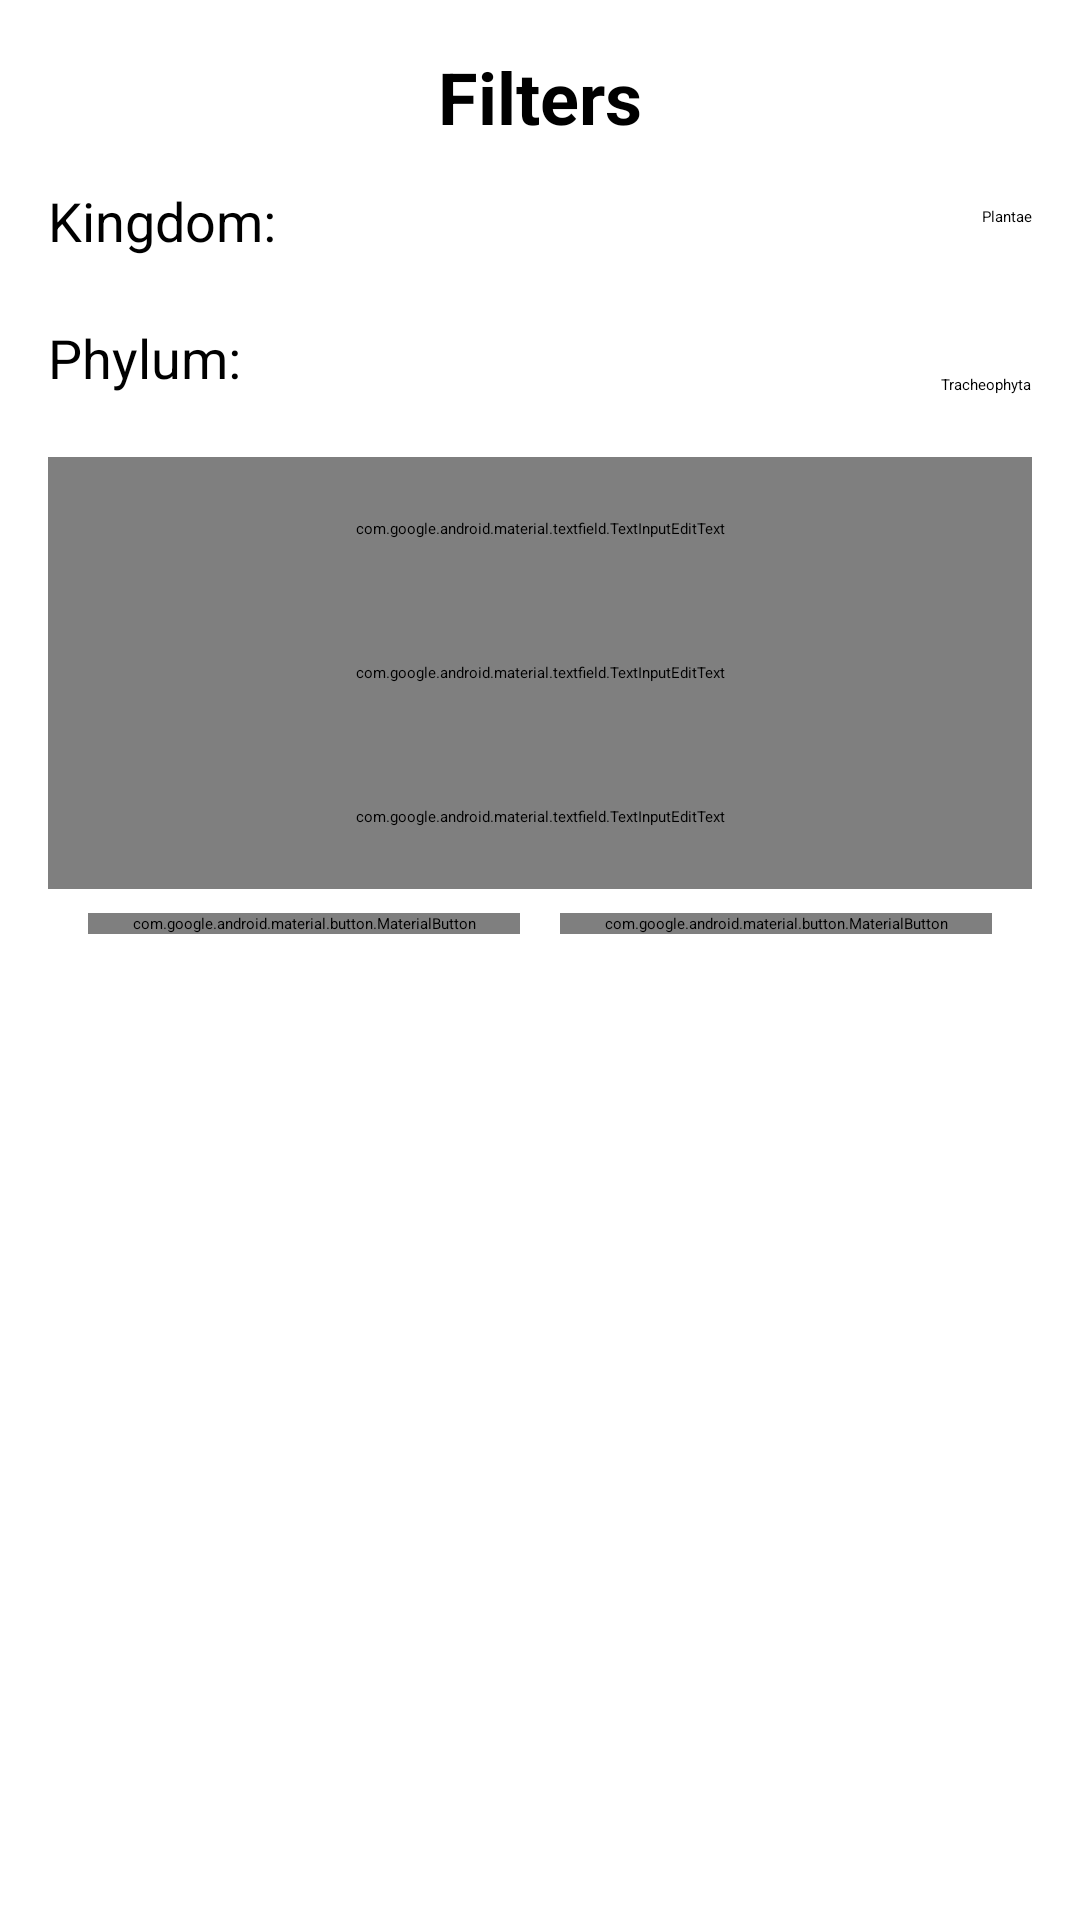

Reconstruct the res/layout file that produces this screen, plus the resources it refers to.
<!-- AndroidManifest.xml: application theme Theme.FloralEye -->
<!-- res/layout/bottom_sheet_dictionary_filter.xml -->
<?xml version="1.0" encoding="utf-8"?>
<layout
    xmlns:android="http://schemas.android.com/apk/res/android"
    xmlns:app="http://schemas.android.com/apk/res-auto"
    xmlns:tools="http://schemas.android.com/tools"
    tools:context=".ui.dictionary.FilterBottomSheet">

    <data>
        <variable
            name="filters"
            type="com.example.floraleye.models.Taxonomy" />
    </data>

    <ScrollView
        android:layout_width="match_parent"
        android:layout_height="match_parent"
        android:fillViewport="true"
        app:layout_constraintBottom_toBottomOf="parent"
        app:layout_constraintEnd_toEndOf="parent"
        app:layout_constraintStart_toStartOf="parent">

        <androidx.constraintlayout.widget.ConstraintLayout
            android:layout_width="match_parent"
            android:layout_height="wrap_content"
            android:orientation="vertical"
            android:padding="16dp">

            <androidx.appcompat.widget.AppCompatTextView
                android:id="@+id/filterTitle"
                android:layout_width="match_parent"
                android:layout_height="wrap_content"
                android:layout_marginStart="32dp"
                android:layout_marginEnd="32dp"
                android:text="@string/str_filter_dictionary"
                android:textAlignment="center"
                android:textSize="24sp"
                android:textStyle="bold"
                app:layout_constraintEnd_toEndOf="parent"
                app:layout_constraintHorizontal_bias="0.5"
                app:layout_constraintStart_toStartOf="parent"
                app:layout_constraintTop_toTopOf="parent" />

            <androidx.constraintlayout.widget.ConstraintLayout
                android:id="@+id/fieldLayout"
                android:layout_width="match_parent"
                android:layout_height="wrap_content"
                app:layout_constraintTop_toBottomOf="@id/filterTitle"
                app:layout_constraintStart_toStartOf="parent"
                app:layout_constraintEnd_toEndOf="parent">

                <androidx.appcompat.widget.AppCompatTextView
                    android:id="@+id/kingdomTextView"
                    android:layout_width="wrap_content"
                    android:layout_height="wrap_content"
                    android:textAlignment="center"
                    android:maxLines="1"
                    android:ellipsize="end"
                    android:textSize="18sp"
                    android:text="@string/str_field_details_kingdom"
                    android:layout_marginBottom="8dp"
                    app:layout_constraintStart_toStartOf="parent"
                    app:layout_constraintBottom_toTopOf="@id/phylumTextView"
                    app:layout_constraintTop_toTopOf="parent" />

                <Spinner
                    android:id="@+id/kingdomSpinner"
                    android:layout_width="wrap_content"
                    android:layout_height="48dp"
                    android:entries="@array/kingdom_array"
                    android:layout_marginBottom="8dp"
                    app:layout_constraintEnd_toEndOf="parent"
                    app:layout_constraintBottom_toTopOf="@id/phylumSpinner"
                    app:layout_constraintTop_toTopOf="parent"/>

                <androidx.appcompat.widget.AppCompatTextView
                    android:id="@+id/phylumTextView"
                    android:layout_width="wrap_content"
                    android:layout_height="wrap_content"
                    android:textAlignment="center"
                    android:maxLines="1"
                    android:ellipsize="end"
                    android:textSize="18sp"
                    android:text="@string/str_field_details_phylum"
                    android:layout_marginBottom="8dp"
                    app:layout_constraintStart_toStartOf="parent"
                    app:layout_constraintBottom_toTopOf="@id/genusEditText"
                    app:layout_constraintTop_toBottomOf="@id/kingdomTextView" />

                <Spinner
                    android:id="@+id/phylumSpinner"
                    android:layout_width="wrap_content"
                    android:layout_height="48dp"
                    android:entries="@array/phylum_array"
                    android:layout_marginBottom="8dp"
                    app:layout_constraintEnd_toEndOf="parent"
                    app:layout_constraintBottom_toTopOf="@id/genusEditText"
                    app:layout_constraintTop_toBottomOf="@id/kingdomSpinner"/>

                <com.google.android.material.textfield.TextInputEditText
                    android:id="@+id/genusEditText"
                    android:layout_width="match_parent"
                    android:layout_height="48dp"
                    android:hint="@string/str_field_details_genus"
                    android:inputType="textFilter"
                    android:imeOptions="flagNoExtractUi"
                    android:layout_marginBottom="8dp"
                    android:text="@{filters.genus}"
                    app:layout_constraintEnd_toEndOf="parent"
                    app:layout_constraintStart_toStartOf="parent"
                    app:layout_constraintTop_toBottomOf="@id/phylumSpinner"/>

                <com.google.android.material.textfield.TextInputEditText
                    android:id="@+id/familyEditText"
                    android:layout_width="match_parent"
                    android:layout_height="48dp"
                    android:hint="@string/str_field_details_family"
                    android:inputType="textFilter"
                    android:imeOptions="flagNoExtractUi"
                    android:layout_marginBottom="8dp"
                    android:text="@{filters.family}"
                    app:layout_constraintEnd_toEndOf="parent"
                    app:layout_constraintStart_toStartOf="parent"
                    app:layout_constraintTop_toBottomOf="@id/genusEditText"/>

                <com.google.android.material.textfield.TextInputEditText
                    android:id="@+id/speciesEditText"
                    android:layout_width="match_parent"
                    android:layout_height="48dp"
                    android:hint="@string/str_field_details_species"
                    android:inputType="textFilter"
                    android:imeOptions="flagNoExtractUi"
                    android:layout_marginBottom="8dp"
                    android:text="@{filters.species}"
                    app:layout_constraintEnd_toEndOf="parent"
                    app:layout_constraintStart_toStartOf="parent"
                    app:layout_constraintTop_toBottomOf="@id/familyEditText"/>
            </androidx.constraintlayout.widget.ConstraintLayout>

            <androidx.constraintlayout.widget.ConstraintLayout
                android:layout_width="match_parent"
                android:layout_height="wrap_content"
                android:orientation="horizontal"
                android:layout_marginTop="8dp"
                app:layout_constraintEnd_toEndOf="parent"
                app:layout_constraintStart_toStartOf="parent"
                app:layout_constraintTop_toBottomOf="@id/fieldLayout">

                <com.google.android.material.button.MaterialButton
                    android:id="@+id/applyFiltersButton"
                    android:layout_width="144dp"
                    android:layout_height="wrap_content"
                    android:text="@string/str_apply_filter"
                    android:textAlignment="center"
                    android:textSize="16sp"
                    app:cornerRadius="16dp"
                    app:layout_constraintBottom_toBottomOf="parent"
                    app:layout_constraintEnd_toStartOf="@+id/resetFiltersButton"
                    app:layout_constraintHorizontal_bias="0.5"
                    app:layout_constraintStart_toStartOf="parent"
                    app:layout_constraintTop_toTopOf="parent" />

                <com.google.android.material.button.MaterialButton
                    android:id="@+id/resetFiltersButton"
                    android:layout_width="144dp"
                    android:layout_height="wrap_content"
                    android:text="@string/str_reset_filter"
                    android:textAlignment="center"
                    android:textSize="16sp"
                    app:cornerRadius="16dp"
                    app:layout_constraintBottom_toBottomOf="parent"
                    app:layout_constraintEnd_toEndOf="parent"
                    app:layout_constraintHorizontal_bias="0.5"
                    app:layout_constraintStart_toEndOf="@+id/applyFiltersButton"
                    app:layout_constraintTop_toTopOf="parent" />
            </androidx.constraintlayout.widget.ConstraintLayout>
        </androidx.constraintlayout.widget.ConstraintLayout>
    </ScrollView>
</layout>
<!-- resources referenced by this layout -->
<resources>
  <string-array name="kingdom_array">
          <item>Plantae</item>
      </string-array>
  <string-array name="phylum_array">
          <item>Tracheophyta</item>
      </string-array>
  <string name="str_apply_filter">Apply</string>
  <string name="str_field_details_family">"Family: "</string>
  <string name="str_field_details_genus">"Genus: "</string>
  <string name="str_field_details_kingdom">"Kingdom: "</string>
  <string name="str_field_details_phylum">"Phylum: "</string>
  <string name="str_field_details_species">"Species: "</string>
  <string name="str_filter_dictionary">Filters</string>
  <string name="str_reset_filter">Reset</string>
  <style name="Theme.FloralEye" parent="Theme.MaterialComponents.DayNight.DarkActionBar">
          
          <item name="colorPrimary">@color/primary</item>
          <item name="colorPrimaryVariant">@color/primaryVariant</item>
          <item name="colorOnPrimary">@color/onPrimary</item>
          
          <item name="colorSecondary">@color/secondary</item>
          <item name="colorSecondaryVariant">@color/secondaryVariant</item>
          <item name="colorOnSecondary">@color/onSecondary</item>
          
          <item name="android:statusBarColor">@color/primaryVariant</item>
          
      </style>
  <color name="primary">#106d20</color>
  <color name="primaryVariant">#9df898</color>
  <color name="onPrimary">@color/white</color>
  <color name="secondary">#006c48</color>
  <color name="secondaryVariant">#8df7c2</color>
  <color name="onSecondary">@color/white</color>
  <color name="white">#FFFFFFFF</color>
</resources>
